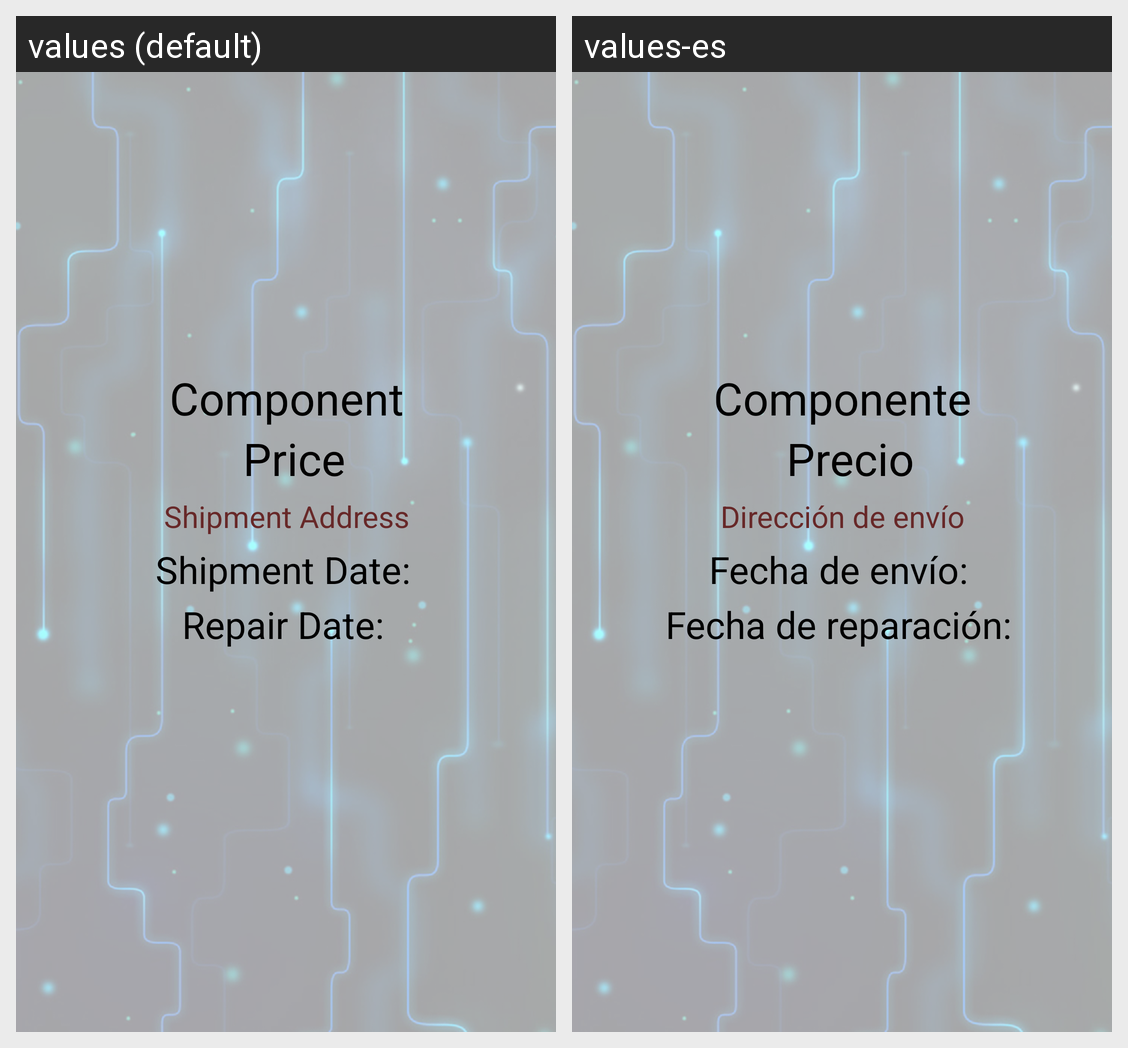

Locale-by-locale string values for the Android screen shown in this grid:
Android screen res/layout/repair_details_view.xml rendered under 2 locales, left to right: values (default), values-es. Device: Nexus 5 (rendered at 1080×1920; each locale shown at half size, 540×960, under a caption strip naming it); theme Theme.CybershopAPP.
Strings drawn on this screen, with the default value and each locale's value (text and hints the layout hard-codes, and strings that could not be matched under every locale, appear in the picture but are not listed):

component
  values: Component
  values-es: Componente

price
  values: Price
  values-es: Precio

address
  values: Shipment Address
  values-es: Dirección de envío

shipment_date
  values: Shipment Date:
  values-es: Fecha de envío:

repair_date
  values: Repair Date:
  values-es: Fecha de reparación:
